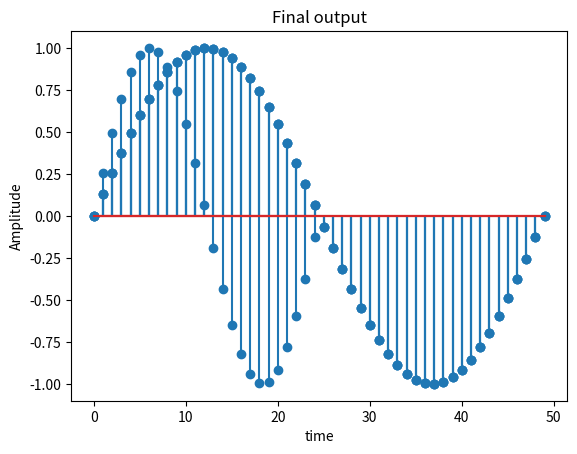

Recreate this plot in Python.
# -*- coding: utf-8 -*-
"""
To implement Multirate DSP Techniques
Upsampling
DownSampling
"""

from numpy import linspace,sin,pi
from scipy.signal import upfirdn
import matplotlib.pylab as plt
t=linspace(0,1)
h=sin(2*pi*1*t)

#h=[1,2,3,4]
c=upfirdn(h,[1],up=2,down=2)
y=upfirdn(h,[1])
plt.stem(h)
plt.title('Input signal')
plt.xlabel('Time')
plt.ylabel('Amplitude')
plt.show()

plt.stem(y)
plt.title('part 2')
plt.xlabel('time')
plt.ylabel('Amplitude')
plt.show()

z=upfirdn(h,[1],up=3)

plt.stem(z)
plt.title('part 3')
plt.xlabel('time')
plt.ylabel('Amplitude')
plt.show()

plt.stem(c)
plt.title('Final output')
plt.xlabel('time')
plt.ylabel('Amplitude')
plt.show()


